Run: headless pygame with SDL's dummy video driver; simulated clock (each Clock.tick advances the game by its frame time, no real sleeping); random seed 0; keys injected as events and as key.get_pressed() state; no mouse input.
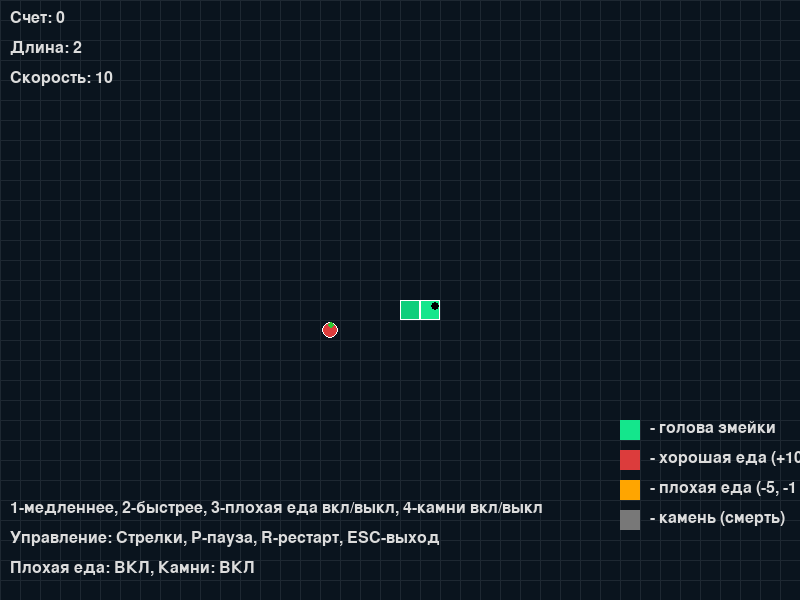
Frame 1 of 4 · flips 1–60 · no input
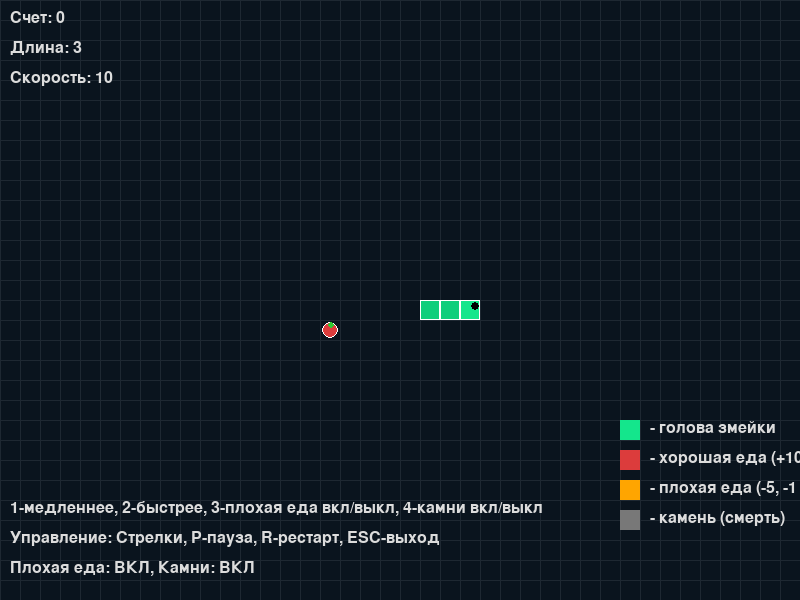
Frame 2 of 4 · flips 61–180 · tapped SPACE, RETURN · held RIGHT (→), D
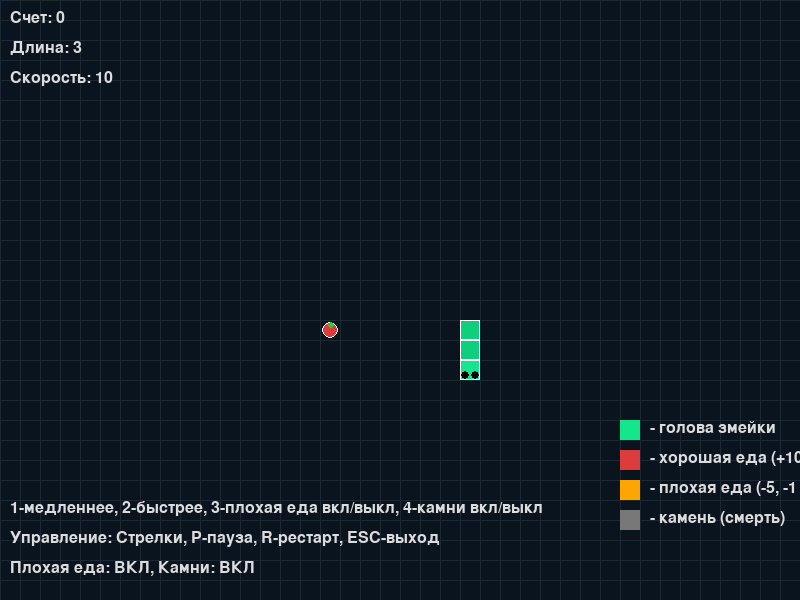
Frame 3 of 4 · flips 181–300 · held DOWN (↓), S
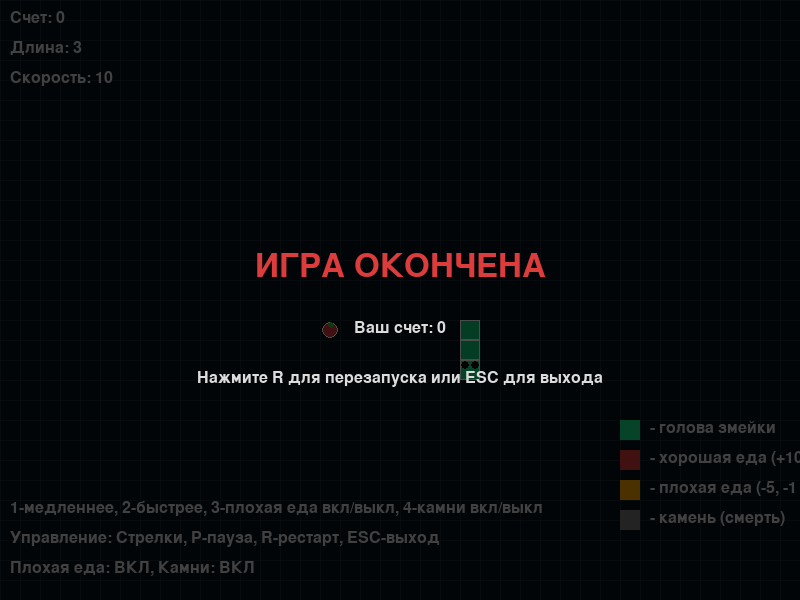
Frame 4 of 4 · flips 301–420 · held LEFT (←), A, UP (↑), W

The pygame program that drew these frames:

import pygame
import sys
import random
import time

# инициализация PyGame
pygame.init()

# константы игры
WIDTH, HEIGHT = 800, 600
GRID_SIZE = 20
GRID_WIDTH = WIDTH // GRID_SIZE
GRID_HEIGHT = HEIGHT // GRID_SIZE
FPS = 60

# цвета по умолчанию 
BACKGROUND_COLOR = (10, 20, 30)
GRID_COLOR = (30, 40, 50)
SNAKE_COLOR = (15, 206, 124)
SNAKE_HEAD_COLOR = (20, 230, 140)
APPLE_COLOR = (220, 60, 60)
BAD_FOOD_COLOR = (255, 165, 0)
STONE_COLOR = (120, 120, 120)
TEXT_COLOR = (220, 220, 220)
GAME_OVER_COLOR = (220, 60, 60)

# направления движения
UP = (0, -1)
DOWN = (0, 1)
LEFT = (-1, 0)
RIGHT = (1, 0)

class Snake:
    def __init__(self):
        self.reset()
        
    def reset(self):
        # начальная позиция змейки
        self.length = 3
        self.positions = [(GRID_WIDTH // 2, GRID_HEIGHT // 2)]
        self.direction = RIGHT
        self.score = 0
        self.grow_pending = 2  # начальная длина 3 сегмента
        
    def get_head_position(self):
        return self.positions[0]
    
    def turn(self, direction):
        # проверка, чтобы змейка не могла развернуться на 180 градусов
        if (direction[0] * -1, direction[1] * -1) != self.direction:
            self.direction = direction
    
    def move(self):
        head = self.get_head_position()
        x, y = self.direction
        new_x = (head[0] + x) % GRID_WIDTH
        new_y = (head[1] + y) % GRID_HEIGHT
        new_position = (new_x, new_y)
        
        # проверка на столкновение с собой
        if new_position in self.positions[1:]:
            return False  # столкновение
            
        self.positions.insert(0, new_position)
        
        if self.grow_pending > 0:
            self.grow_pending -= 1
        else:
            self.positions.pop()
            
        return True  # успешное движение
    
    def grow(self):
        self.grow_pending += 1
        self.score += 10
        
    def shrink(self):
        if len(self.positions) > 1:
            self.positions.pop()
            self.score = max(0, self.score - 5)
    
    def draw(self, surface):
        for i, pos in enumerate(self.positions):
            rect = pygame.Rect(
                pos[0] * GRID_SIZE, 
                pos[1] * GRID_SIZE, 
                GRID_SIZE, 
                GRID_SIZE
            )
            
            # голова змейки другого цвета
            if i == 0:
                pygame.draw.rect(surface, SNAKE_HEAD_COLOR, rect)
                pygame.draw.rect(surface, (255, 255, 255), rect, 1)
            else:
                pygame.draw.rect(surface, SNAKE_COLOR, rect)
                pygame.draw.rect(surface, (255, 255, 255), rect, 1)
                
            # глаза у головы змейки
            if i == 0:
                eye_size = GRID_SIZE // 5
                # левый глаз
                left_eye_x = pos[0] * GRID_SIZE + GRID_SIZE // 4
                right_eye_x = pos[0] * GRID_SIZE + 3 * GRID_SIZE // 4
                eye_y = pos[1] * GRID_SIZE + GRID_SIZE // 3
                
                # определяем направление глаз
                if self.direction == RIGHT:
                    left_eye_x = pos[0] * GRID_SIZE + 3 * GRID_SIZE // 4
                    right_eye_x = pos[0] * GRID_SIZE + 3 * GRID_SIZE // 4
                    eye_y = pos[1] * GRID_SIZE + GRID_SIZE // 3
                elif self.direction == LEFT:
                    left_eye_x = pos[0] * GRID_SIZE + GRID_SIZE // 4
                    right_eye_x = pos[0] * GRID_SIZE + GRID_SIZE // 4
                    eye_y = pos[1] * GRID_SIZE + GRID_SIZE // 3
                elif self.direction == UP:
                    left_eye_x = pos[0] * GRID_SIZE + GRID_SIZE // 4
                    right_eye_x = pos[0] * GRID_SIZE + 3 * GRID_SIZE // 4
                    eye_y = pos[1] * GRID_SIZE + GRID_SIZE // 4
                elif self.direction == DOWN:
                    left_eye_x = pos[0] * GRID_SIZE + GRID_SIZE // 4
                    right_eye_x = pos[0] * GRID_SIZE + 3 * GRID_SIZE // 4
                    eye_y = pos[1] * GRID_SIZE + 3 * GRID_SIZE // 4
                
                pygame.draw.circle(surface, (0, 0, 0), (left_eye_x, eye_y), eye_size)
                pygame.draw.circle(surface, (0, 0, 0), (right_eye_x, eye_y), eye_size)

class Food:
    def __init__(self, is_bad=False):
        self.position = (0, 0)
        self.is_bad = is_bad
        self.randomize_position()
        
    def randomize_position(self, snake_positions=None, stone_positions=None):
        if snake_positions is None:
            snake_positions = []
        if stone_positions is None:
            stone_positions = []
            
        # пытаемся найти свободную позицию
        attempts = 0
        while attempts < 100:  # ограничиваем количество попыток
            self.position = (
                random.randint(0, GRID_WIDTH - 1),
                random.randint(0, GRID_HEIGHT - 1)
            )
            
            # проверяем, что еда не появится на змейке или камне
            if (self.position not in snake_positions and 
                self.position not in stone_positions):
                return
                
            attempts += 1
            
        # если не нашли свободную позицию, ставим в угол
        self.position = (0, 0)
    
    def draw(self, surface):
        rect = pygame.Rect(
            self.position[0] * GRID_SIZE,
            self.position[1] * GRID_SIZE,
            GRID_SIZE,
            GRID_SIZE
        )
        
        if self.is_bad:
            # неправильная еда - оранжевый треугольник
            points = [
                (rect.centerx, rect.top + 3),
                (rect.left + 3, rect.bottom - 3),
                (rect.right - 3, rect.bottom - 3)
            ]
            pygame.draw.polygon(surface, BAD_FOOD_COLOR, points)
            pygame.draw.polygon(surface, (255, 255, 255), points, 1)
        else:
            # обычное яблоко - красный круг с зеленым листиком
            pygame.draw.circle(surface, APPLE_COLOR, rect.center, GRID_SIZE // 2 - 2)
            pygame.draw.circle(surface, (255, 255, 255), rect.center, GRID_SIZE // 2 - 2, 1)
            
            # листик
            leaf_rect = pygame.Rect(
                rect.centerx - 2,
                rect.top + 2,
                GRID_SIZE // 3,
                GRID_SIZE // 3
            )
            pygame.draw.ellipse(surface, (50, 200, 50), leaf_rect)

class Stone:
    def __init__(self):
        self.position = (0, 0)
        self.randomize_position()
        
    def randomize_position(self, snake_positions=None, food_positions=None):
        if snake_positions is None:
            snake_positions = []
        if food_positions is None:
            food_positions = []
            
        # пытаемся найти свободную позицию
        attempts = 0
        while attempts < 100:  # ограничиваем количество попыток
            self.position = (
                random.randint(2, GRID_WIDTH - 3),
                random.randint(2, GRID_HEIGHT - 3)
            )
            
            # проверяем, что камень не появится на змейке или еде
            if (self.position not in snake_positions and 
                self.position not in food_positions):
                return
                
            attempts += 1
            
        # если не нашли свободную позицию, ставим в угол
        self.position = (5, 5)
    
    def draw(self, surface):
        rect = pygame.Rect(
            self.position[0] * GRID_SIZE,
            self.position[1] * GRID_SIZE,
            GRID_SIZE,
            GRID_SIZE
        )
        
        # рисуем камень - серый квадрат с текстурой
        pygame.draw.rect(surface, STONE_COLOR, rect)
        
        # добавляем текстуру камня
        pygame.draw.line(surface, (100, 100, 100), 
                         rect.topleft, rect.bottomright, 1)
        pygame.draw.line(surface, (150, 150, 150), 
                         rect.topright, rect.bottomleft, 1)
        pygame.draw.rect(surface, (255, 255, 255), rect, 1)

class Game:
    def __init__(self):
        self.screen = pygame.display.set_mode((WIDTH, HEIGHT))
        pygame.display.set_caption("Змейка с дополнительными возможностями")
        self.clock = pygame.time.Clock()
        
        # настройки игры (можно менять)
        self.speed = 10  # скорость змейки (обновлений в секунду)
        self.enable_bad_food = True  # включить неправильную еду
        self.enable_stones = True  # включить камни
        self.bad_food_probability = 0.2  # вероятность появления плохой еды (20%)
        self.stone_probability = 0.1  # вероятность появления камня (10%)
        
        # Игровые объекты
        self.snake = Snake()
        self.foods = []  # список всей еды (хорошей и плохой)
        self.stones = []  # список камней
        self.game_over = False
        self.paused = False
        
        # таймеры
        self.food_timer = 0
        self.stone_timer = 0
        
        # шрифты
        self.font = pygame.font.SysFont('arial', 24)
        self.big_font = pygame.font.SysFont('arial', 48)
        
        # создаем первую еду
        self.add_food()
        
        # создаем первый камень, если включены
        if self.enable_stones and random.random() < self.stone_probability:
            self.add_stone()
    
    def add_food(self):
        # определяем, будет ли еда плохой
        is_bad = False
        if self.enable_bad_food and random.random() < self.bad_food_probability:
            is_bad = True
            
        # получаем позиции всех объектов для проверки коллизий
        snake_positions = self.snake.positions
        stone_positions = [stone.position for stone in self.stones]
        food_positions = [food.position for food in self.foods]
        
        # создаем еду
        food = Food(is_bad)
        food.randomize_position(snake_positions, stone_positions + food_positions)
        self.foods.append(food)
    
    def add_stone(self):
        # получаем позиции всех объектов для проверки коллизий
        snake_positions = self.snake.positions
        food_positions = [food.position for food in self.foods]
        
        # создаем камень
        stone = Stone()
        stone.randomize_position(snake_positions, food_positions)
        self.stones.append(stone)
    
    def handle_events(self):
        for event in pygame.event.get():
            if event.type == pygame.QUIT:
                pygame.quit()
                sys.exit()
                
            if event.type == pygame.KEYDOWN:
                # управление змейкой
                if not self.paused and not self.game_over:
                    if event.key == pygame.K_UP:
                        self.snake.turn(UP)
                    elif event.key == pygame.K_DOWN:
                        self.snake.turn(DOWN)
                    elif event.key == pygame.K_LEFT:
                        self.snake.turn(LEFT)
                    elif event.key == pygame.K_RIGHT:
                        self.snake.turn(RIGHT)
                
                # пауза
                if event.key == pygame.K_p:
                    self.paused = not self.paused
                
                # рестарт игры
                if event.key == pygame.K_r:
                    self.reset_game()
                
                # выход
                if event.key == pygame.K_ESCAPE:
                    pygame.quit()
                    sys.exit()
                    
                # настройки (для демонстрации)
                if event.key == pygame.K_1:
                    self.speed = max(5, self.speed - 2)  # Уменьшаем скорость
                if event.key == pygame.K_2:
                    self.speed = min(20, self.speed + 2)  # Увеличиваем скорость
                if event.key == pygame.K_3:
                    self.enable_bad_food = not self.enable_bad_food  # Вкл/выкл плохую еду
                if event.key == pygame.K_4:
                    self.enable_stones = not self.enable_stones  # Вкл/выкл камни
    
    def update(self):
        if self.paused or self.game_over:
            return
            
        # двигаем змейку
        if not self.snake.move():
            self.game_over = True
            return
            
        # проверяем столкновение с камнями
        head = self.snake.get_head_position()
        for stone in self.stones:
            if head == stone.position:
                self.game_over = True
                return
        
        # проверяем столкновение с едой
        for food in self.foods[:]:  # используем копию списка для безопасного удаления
            if head == food.position:
                if food.is_bad:
                    # плохая еда уменьшает змейку
                    self.snake.shrink()
                else:
                    # хорошая еда увеличивает змейку
                    self.snake.grow()
                
                # удаляем съеденную еду
                self.foods.remove(food)
                # добавляем новую еду
                self.add_food()
                
                # с вероятностью добавляем камень
                if self.enable_stones and random.random() < self.stone_probability:
                    self.add_stone()
        
        # периодически добавляем еду (чтобы она не кончалась)
        self.food_timer += 1
        if self.food_timer > 100:  # каждые 100 кадров
            if len(self.foods) < 3:  # если еды меньше 3
                self.add_food()
            self.food_timer = 0
    
    def draw_grid(self):
        for x in range(0, WIDTH, GRID_SIZE):
            pygame.draw.line(self.screen, GRID_COLOR, (x, 0), (x, HEIGHT), 1)
        for y in range(0, HEIGHT, GRID_SIZE):
            pygame.draw.line(self.screen, GRID_COLOR, (0, y), (WIDTH, y), 1)
    
    def draw_ui(self):
        # счет
        score_text = self.font.render(f"Счет: {self.snake.score}", True, TEXT_COLOR)
        self.screen.blit(score_text, (10, 10))
        
        # длина змейки
        length_text = self.font.render(f"Длина: {len(self.snake.positions)}", True, TEXT_COLOR)
        self.screen.blit(length_text, (10, 40))
        
        # скорость
        speed_text = self.font.render(f"Скорость: {self.speed}", True, TEXT_COLOR)
        self.screen.blit(speed_text, (10, 70))
        
        # настройки
        settings_text = self.font.render(
            f"Плохая еда: {'ВКЛ' if self.enable_bad_food else 'ВЫКЛ'}, "
            f"Камни: {'ВКЛ' if self.enable_stones else 'ВЫКЛ'}",
            True, TEXT_COLOR
        )
        self.screen.blit(settings_text, (10, HEIGHT - 40))
        
        # управление
        controls_text = self.font.render(
            "Управление: Стрелки, P-пауза, R-рестарт, ESC-выход", 
            True, TEXT_COLOR
        )
        self.screen.blit(controls_text, (10, HEIGHT - 70))
        
        # настройки скорости
        speed_controls = self.font.render(
            "1-медленнее, 2-быстрее, 3-плохая еда вкл/выкл, 4-камни вкл/выкл", 
            True, TEXT_COLOR
        )
        self.screen.blit(speed_controls, (10, HEIGHT - 100))
        
        # легенда
        legend_y = HEIGHT - 180
        pygame.draw.rect(self.screen, SNAKE_HEAD_COLOR, (WIDTH - 180, legend_y, 20, 20))
        legend_text = self.font.render("- голова змейки", True, TEXT_COLOR)
        self.screen.blit(legend_text, (WIDTH - 150, legend_y))
        
        pygame.draw.rect(self.screen, APPLE_COLOR, (WIDTH - 180, legend_y + 30, 20, 20))
        legend_text = self.font.render("- хорошая еда (+10)", True, TEXT_COLOR)
        self.screen.blit(legend_text, (WIDTH - 150, legend_y + 30))
        
        pygame.draw.rect(self.screen, BAD_FOOD_COLOR, (WIDTH - 180, legend_y + 60, 20, 20))
        legend_text = self.font.render("- плохая еда (-5, -1 сегмент)", True, TEXT_COLOR)
        self.screen.blit(legend_text, (WIDTH - 150, legend_y + 60))
        
        pygame.draw.rect(self.screen, STONE_COLOR, (WIDTH - 180, legend_y + 90, 20, 20))
        legend_text = self.font.render("- камень (смерть)", True, TEXT_COLOR)
        self.screen.blit(legend_text, (WIDTH - 150, legend_y + 90))
    
    def draw_game_over(self):
        overlay = pygame.Surface((WIDTH, HEIGHT), pygame.SRCALPHA)
        overlay.fill((0, 0, 0, 180))  # полупрозрачный черный
        self.screen.blit(overlay, (0, 0))
        
        game_over_text = self.big_font.render("ИГРА ОКОНЧЕНА", True, GAME_OVER_COLOR)
        self.screen.blit(game_over_text, (WIDTH // 2 - game_over_text.get_width() // 2, HEIGHT // 2 - 50))
        
        score_text = self.font.render(f"Ваш счет: {self.snake.score}", True, TEXT_COLOR)
        self.screen.blit(score_text, (WIDTH // 2 - score_text.get_width() // 2, HEIGHT // 2 + 20))
        
        restart_text = self.font.render("Нажмите R для перезапуска или ESC для выхода", True, TEXT_COLOR)
        self.screen.blit(restart_text, (WIDTH // 2 - restart_text.get_width() // 2, HEIGHT // 2 + 70))
    
    def draw_pause(self):
        overlay = pygame.Surface((WIDTH, HEIGHT), pygame.SRCALPHA)
        overlay.fill((0, 0, 0, 120))  # полупрозрачный черный
        self.screen.blit(overlay, (0, 0))
        
        pause_text = self.big_font.render("ПАУЗА", True, TEXT_COLOR)
        self.screen.blit(pause_text, (WIDTH // 2 - pause_text.get_width() // 2, HEIGHT // 2 - 50))
        
        continue_text = self.font.render("Нажмите P для продолжения", True, TEXT_COLOR)
        self.screen.blit(continue_text, (WIDTH // 2 - continue_text.get_width() // 2, HEIGHT // 2 + 20))
    
    def reset_game(self):
        self.snake.reset()
        self.foods = []
        self.stones = []
        self.game_over = False
        self.paused = False
        
        # создаем первую еду
        self.add_food()
        
        # создаем первый камень, если включены
        if self.enable_stones and random.random() < self.stone_probability:
            self.add_stone()
    
    def draw(self):
        self.screen.fill(BACKGROUND_COLOR)
        
        # рисуем сетку
        self.draw_grid()
        
        # рисуем камни
        for stone in self.stones:
            stone.draw(self.screen)
        
        # рисуем еду
        for food in self.foods:
            food.draw(self.screen)
        
        # рисуем змейку
        self.snake.draw(self.screen)
        
        # рисуем интерфейс
        self.draw_ui()
        
        # рисуем экран окончания игры или паузы
        if self.game_over:
            self.draw_game_over()
        elif self.paused:
            self.draw_pause()
        
        pygame.display.flip()
    
    def run(self):
        last_update_time = time.time()
        
        while True:
            self.handle_events()
            
            # ограничиваем обновление игры для контроля скорости
            current_time = time.time()
            if current_time - last_update_time >= 1.0 / self.speed:
                self.update()
                last_update_time = current_time
            
            self.draw()
            self.clock.tick(FPS)

# запуск игры
if __name__ == "__main__":
    try:
        game = Game()
        game.run()
    except Exception as e:
        print(f"Произошла ошибка: {e}")
        pygame.quit()
